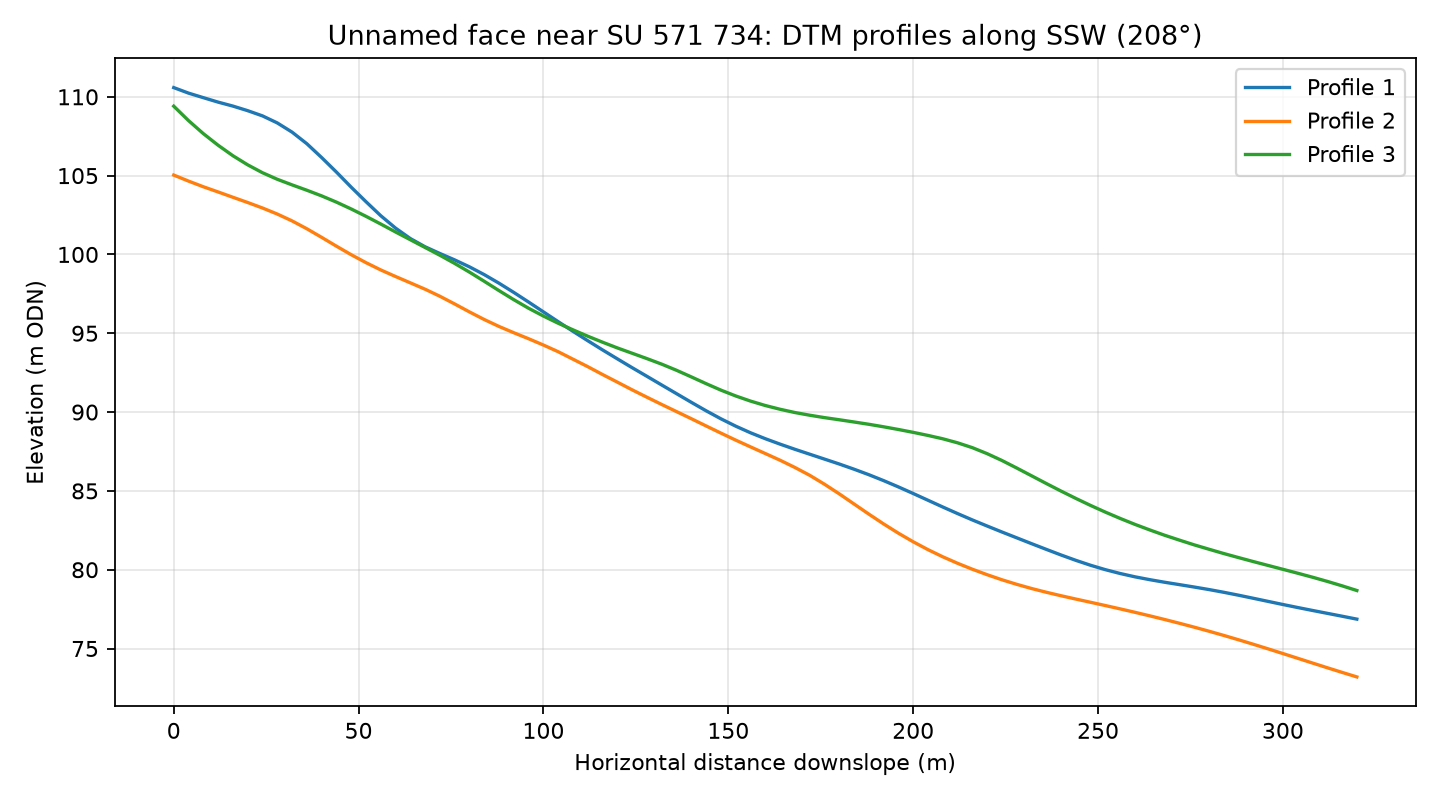

Source data for this figure (header and first rows):
profile, distance_m, elevation_m
1, 0.0, 110.6
1, 4.0, 110.2
1, 8.0, 109.9
1, 12.0, 109.7
1, 16.0, 109.4
1, 20.0, 109.1
1, 24.0, 108.8
1, 28.0, 108.3
1, 32.0, 107.8
1, 36.0, 107
1, 40.0, 106.1
1, 44.0, 105.2
1, 48.0, 104.3
1, 52.0, 103.3
1, 56.0, 102.5
1, 60.0, 101.7
1, 64.0, 101
1, 68.0, 100.5
1, 72.0, 100.1
1, 76.0, 99.65
1, 80.0, 99.21
1, 84.0, 98.72
1, 88.0, 98.17
1, 92.0, 97.59
1, 96.0, 96.98
1, 100.0, 96.35
1, 104.0, 95.73
1, 108.0, 95.12
1, 112.0, 94.52
1, 116.0, 93.94
1, 120.0, 93.37
1, 124.0, 92.81
1, 128.0, 92.27
1, 132.0, 91.72
1, 136.0, 91.17
1, 140.0, 90.62
1, 144.0, 90.08
1, 148.0, 89.57
1, 152.0, 89.11
1, 156.0, 88.69
1, 160.0, 88.31
1, 164.0, 87.97
1, 168.0, 87.64
1, 172.0, 87.33
1, 176.0, 87.02
1, 180.0, 86.71
1, 184.0, 86.38
1, 188.0, 86.03
1, 192.0, 85.65
1, 196.0, 85.25
1, 200.0, 84.83
1, 204.0, 84.41
1, 208.0, 83.98
1, 212.0, 83.56
1, 216.0, 83.16
1, 220.0, 82.77
1, 224.0, 82.39
1, 228.0, 82.02
1, 232.0, 81.65
1, 236.0, 81.29
... 183 more rows
